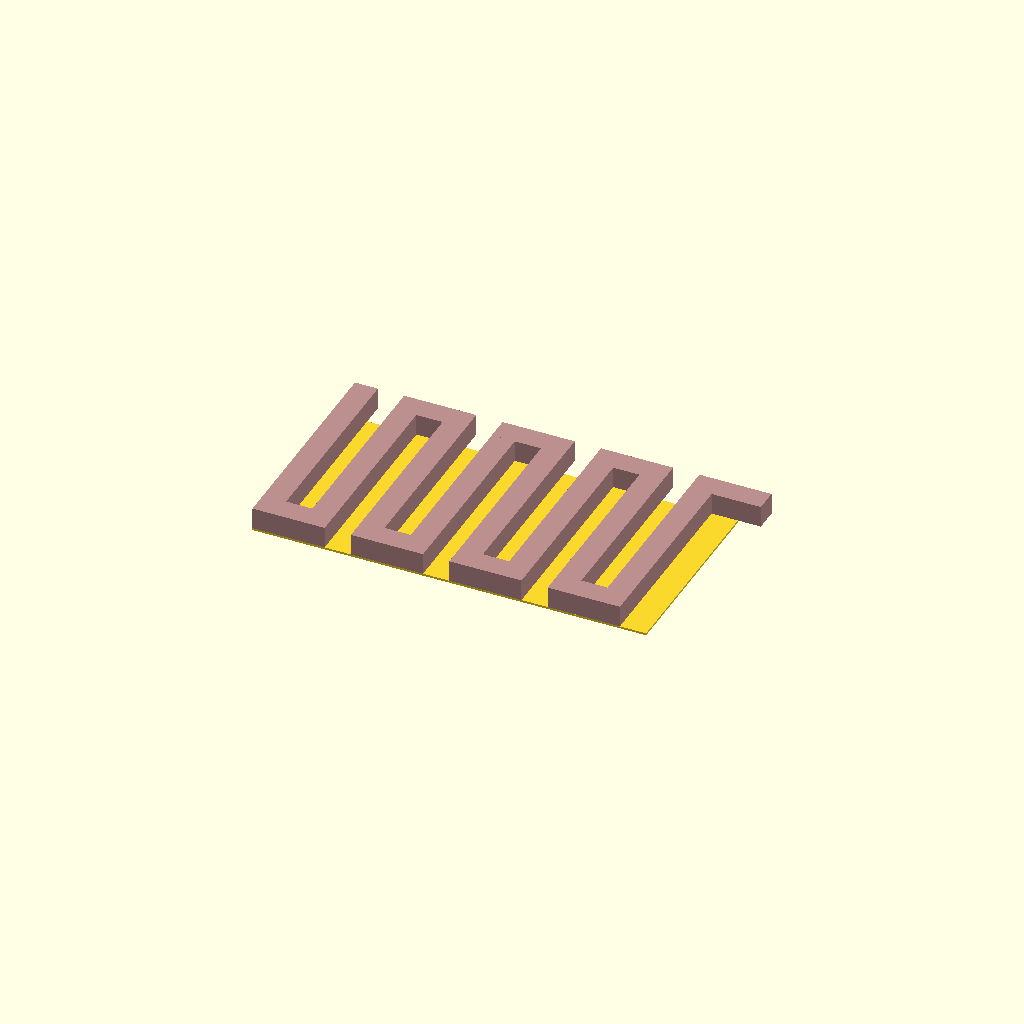
Cell 1: the model at its default parameters.
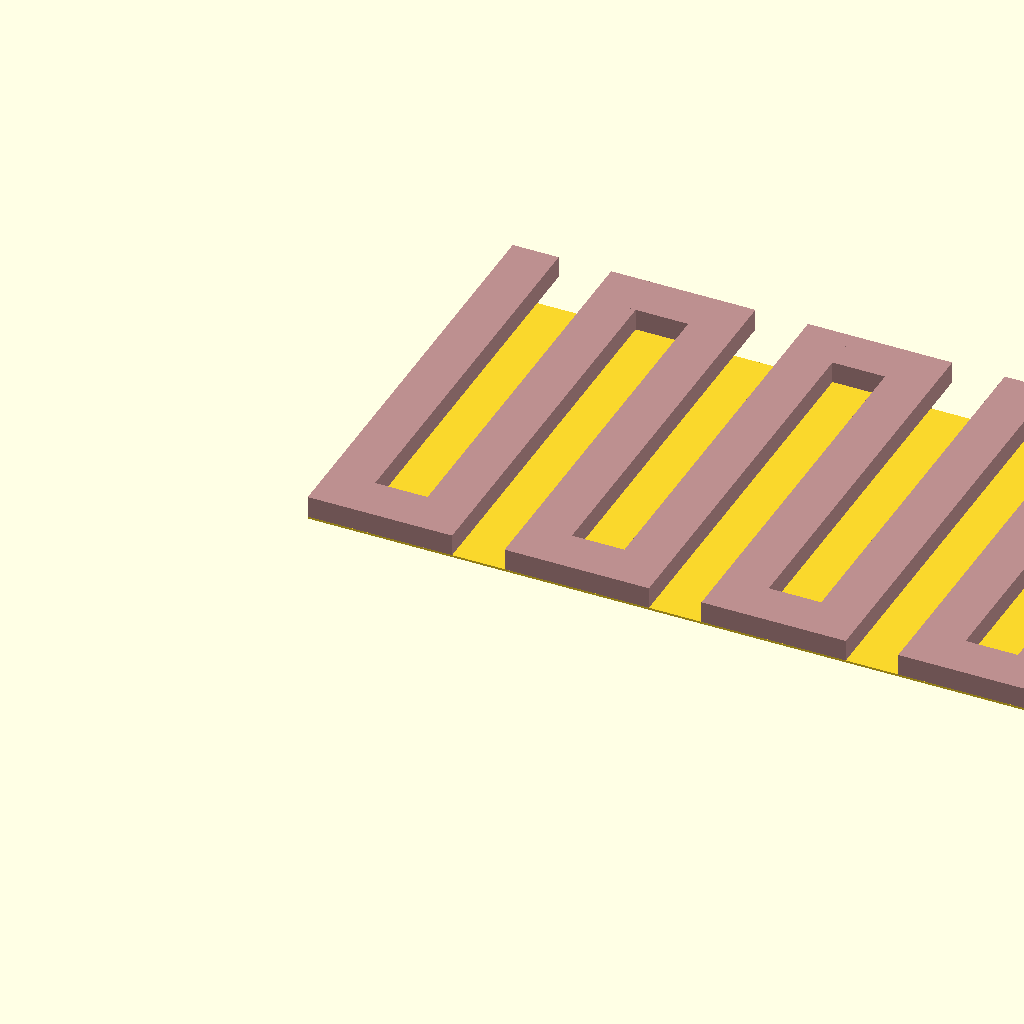
Cell 2: px = 0.0152 (everything else at default).
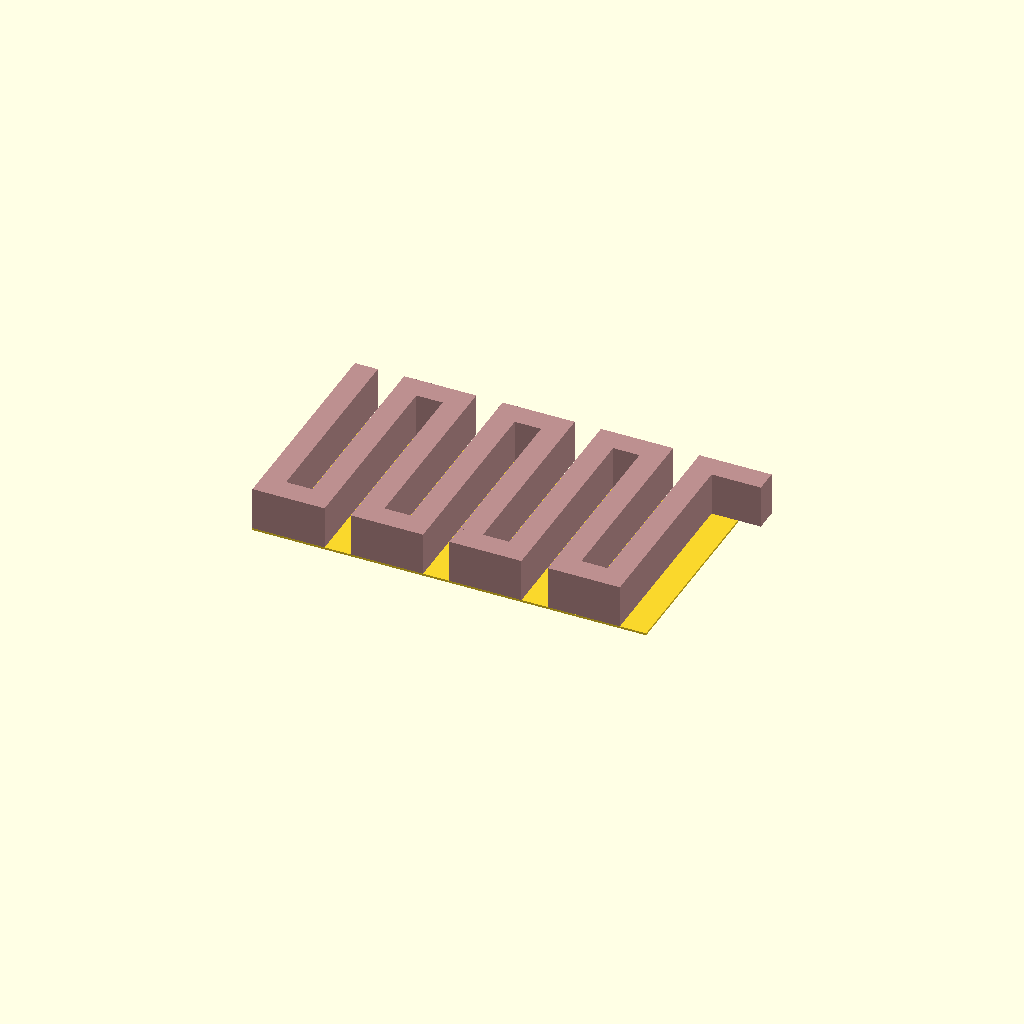
Cell 3: layer = 0.02 (everything else at default).
All cells are drawn from one camera (rotation 55°, 0°, 25°, orthographic, colour scheme Cornfield), so only the parameter changes between them.
OpenSCAD source file Components/serpentine/serpentine_200_100px_0/serpentine_200_100px_0.scad:
use <../../../scad_include/routing.scad>

px = 7.6e-3;
layer = 10e-3;

module serpentine_200_100px_0(xpos, ypos, zpos, orientation){
    
    // Sub-modules
    module obj(){
        translate([23*px, 23*px, 0])       
        routing(
            dimm = [
                    [[0, 0], [0, 14*px], [0, 10*layer]],
                    [[0, 14*px], [0, 0], [0, 10*layer]]
                    ],
            p0 = [0, 0, 0],
            pf = [
                    ["+yx", [120*px, 30*px], [1, 0]],
                    ["+yx", [-120*px, 30*px], [1, 0]],
                    ["+yx", [120*px, 30*px], [1, 0]],                 
                    ["+yx", [-120*px, 30*px], [1, 0]],
                    ["+yx", [120*px, 30*px], [1, 0]],
                    ["+yx", [-120*px, 30*px], [1, 0]],
                    ["+yx", [120*px, 30*px], [1, 0]],
                    ["+yx", [-120*px, 30*px+14*px], [1, 0]],
                    ]
        );
        
    }
    
    if (orientation == "N"){
        translate([xpos*px, ypos*px, zpos*layer])
        obj();
    }
        if (orientation == "FN"){
        mirror([1, 0, 0])
        translate([-10*30*px - xpos*px, ypos*px, zpos*layer])
        obj();
    }
    if (orientation == "FS"){
        mirror([0, 1, 0])
        translate([xpos*px, -6*30*px - ypos*px, zpos*layer])
        obj();
    }
    if (orientation == "S"){
        mirror([0, 1, 0])
        mirror([1, 0, 0])
        translate([-10*30*px - xpos*px, -6*30*px - ypos*px, zpos*layer])
        obj();
    }
    
}

serpentine_200_100px_0(0,0,0,"FS");
translate([23*px,23*px,-0.01]) cube([240*px, 120*px, 0.01]);
Parameter table extracted from the source (name, type, default, range or options):
px: number, default 0.0076
layer: number, default 0.01
